Image classification data set "trash_cls_dataset" (leexymon/YOLO-GARBAGE on GitHub). Class labels (6): cardboard, glass, metal, paper, plastic, trash.

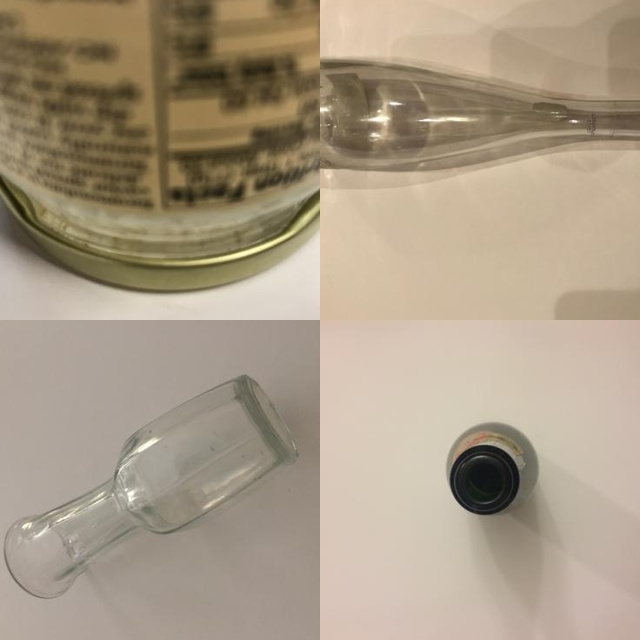
Label: glass

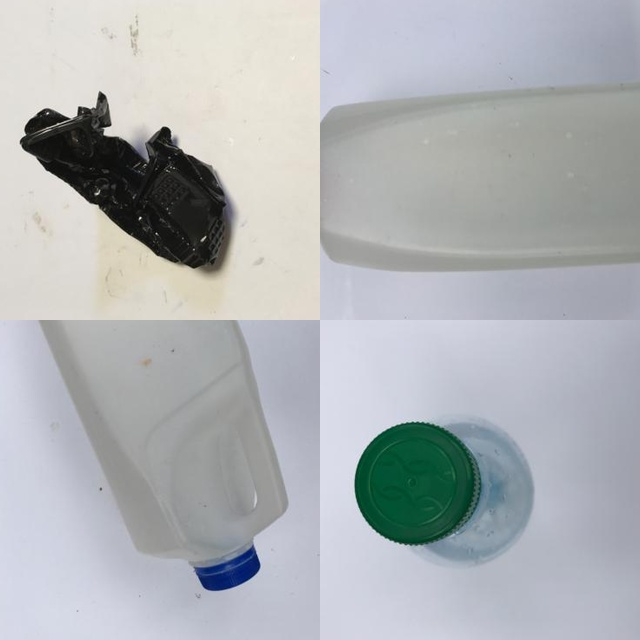
Label: plastic

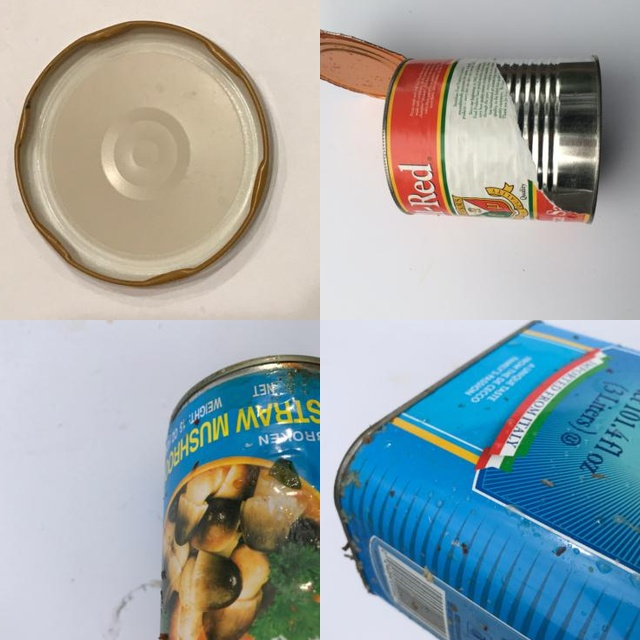
Label: metal

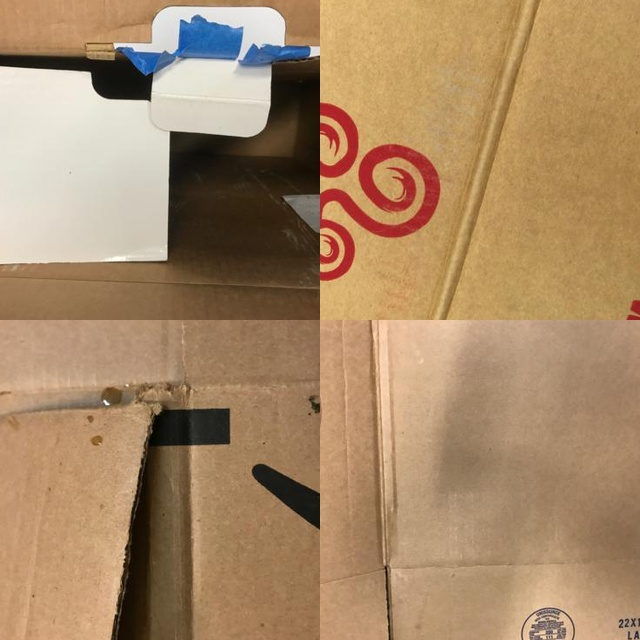
Label: cardboard

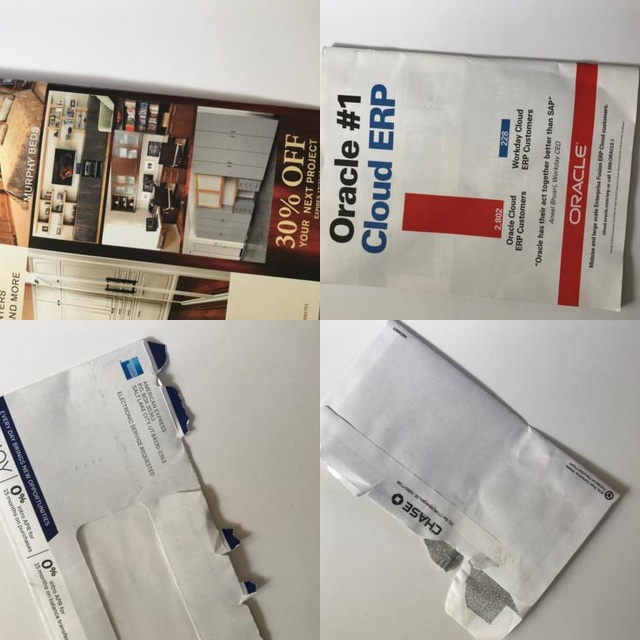
Label: paper

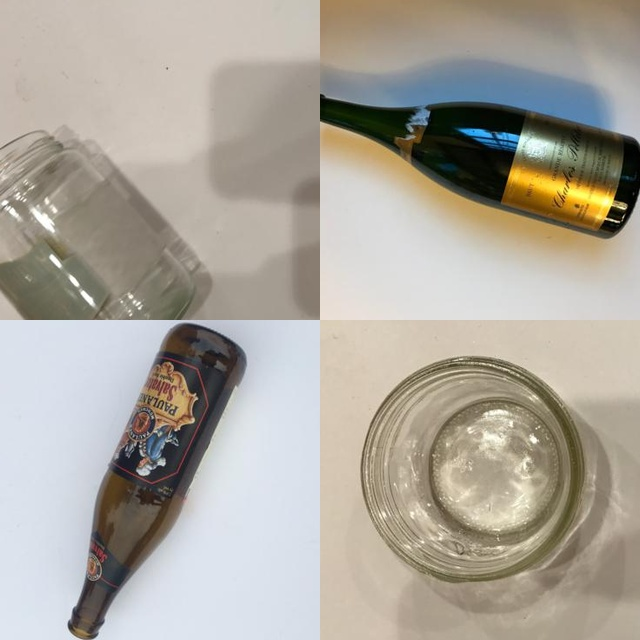
Label: glass
